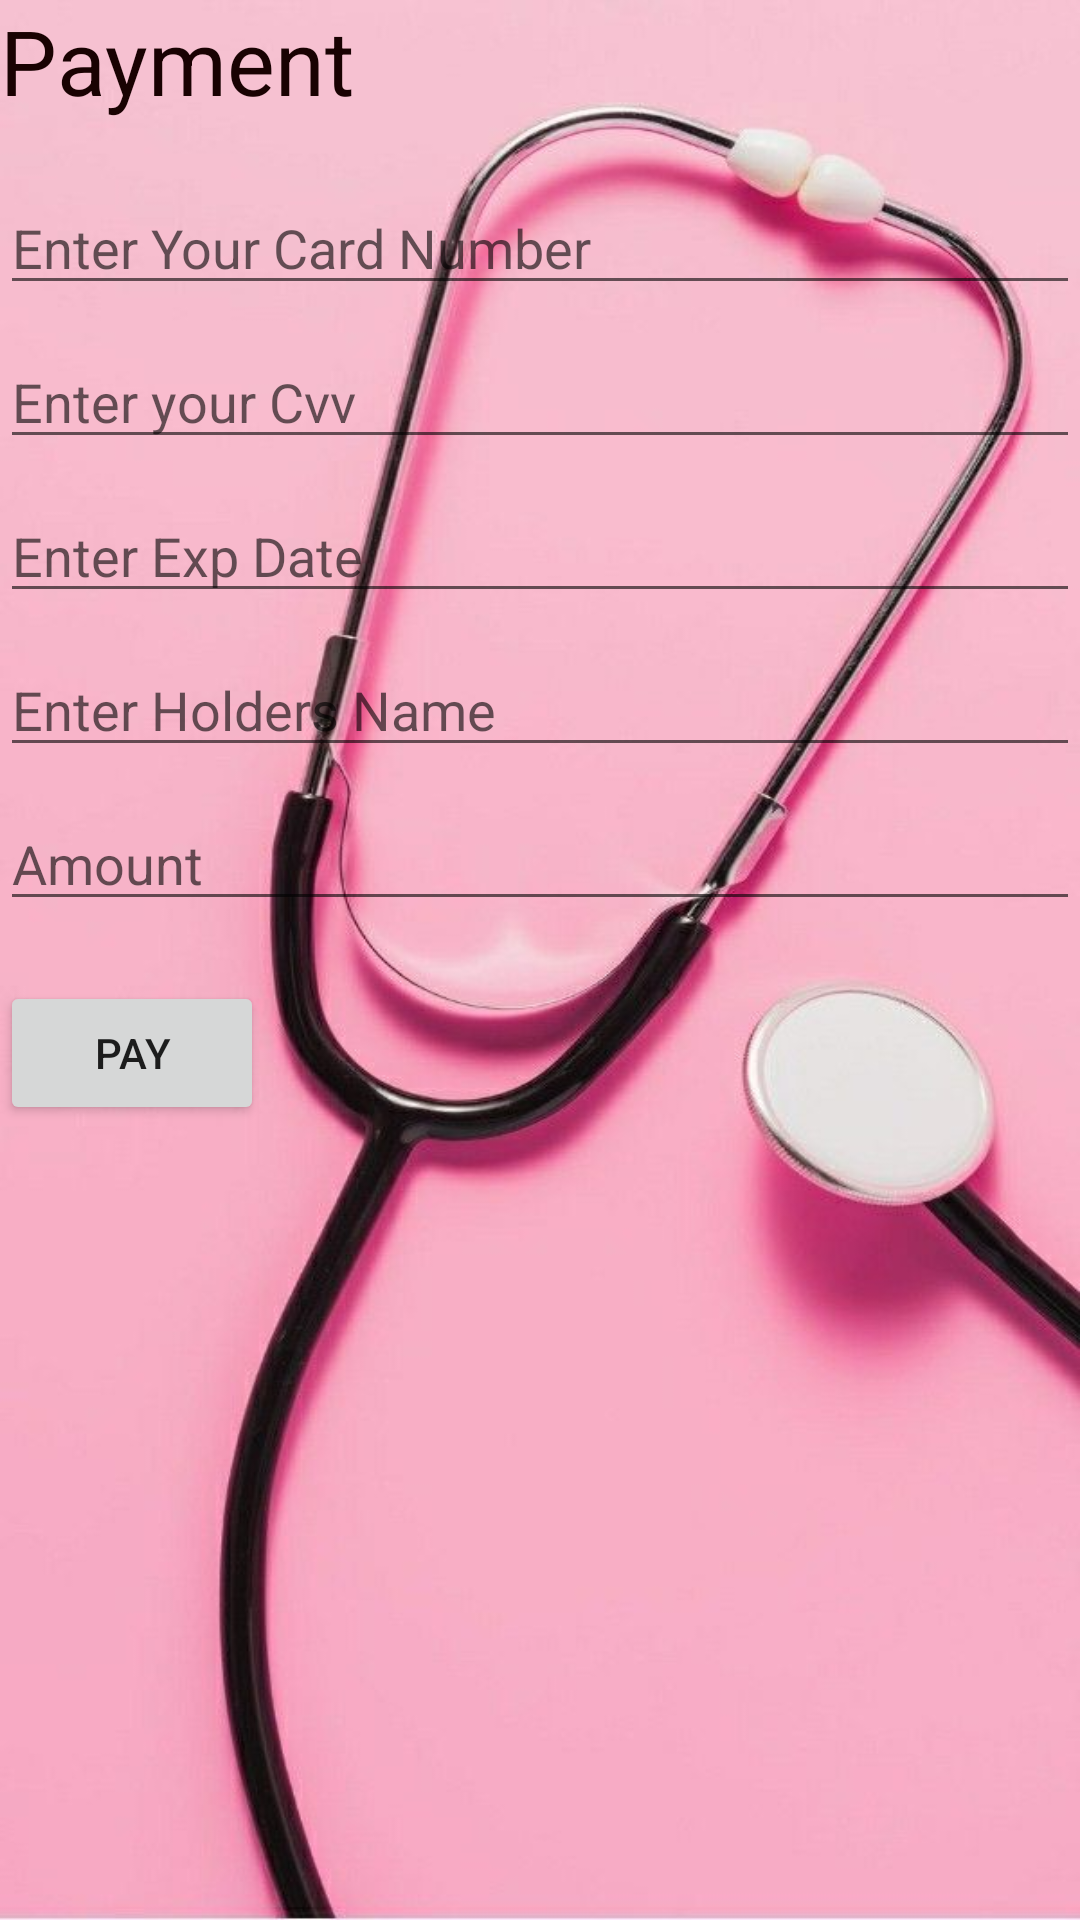

Write the Android layout XML for this screen, with the resource values it uses.
<!-- AndroidManifest.xml: application theme Theme.ByStander -->
<!-- res/layout/activity_user_make_payment.xml -->
<?xml version="1.0" encoding="utf-8"?>
<LinearLayout xmlns:android="http://schemas.android.com/apk/res/android"
    xmlns:app="http://schemas.android.com/apk/res-auto"
    xmlns:tools="http://schemas.android.com/tools"
    android:layout_width="match_parent"
    android:layout_height="match_parent"
    android:background="@drawable/img3"
    android:orientation="vertical"
    tools:context=".UserMakePayment">

    <TextView
        android:id="@+id/textView11"
        android:layout_width="wrap_content"
        android:layout_height="wrap_content"
        android:textColor="#190202"
        android:textSize="30dp"
        android:text="Payment" />

    <EditText
        android:id="@+id/etcard"
        android:layout_width="match_parent"
        android:layout_height="wrap_content"
        android:ems="10"
        android:layout_marginTop="20dp"
        android:inputType="textPersonName"
        android:hint="Enter Your Card Number" />

    <EditText
        android:id="@+id/etcvv"
        android:layout_width="match_parent"
        android:layout_height="wrap_content"
        android:ems="10"
        android:layout_marginTop="10dp"
        android:inputType="textPersonName"
        android:hint="Enter your Cvv" />

    <EditText
        android:id="@+id/etexp"
        android:layout_width="match_parent"
        android:layout_height="wrap_content"
        android:ems="10"
        android:layout_marginTop="10dp"
        android:inputType="textPersonName"
        android:hint="Enter Exp Date" />

    <EditText
        android:id="@+id/etname"
        android:layout_width="match_parent"
        android:layout_height="wrap_content"
        android:ems="10"
        android:layout_marginTop="10dp"
        android:inputType="textPersonName"
        android:hint="Enter Holders Name" />

    <EditText
        android:id="@+id/etamount"
        android:layout_width="match_parent"
        android:layout_height="wrap_content"
        android:ems="10"
        android:layout_marginTop="10dp"
        android:inputType="textPersonName"
        android:hint="Amount" />

    <Button
        android:id="@+id/button"
        android:layout_width="wrap_content"
        android:layout_height="wrap_content"
        android:layout_marginTop="20dp"
        android:text="Pay" />


</LinearLayout>
<!-- resources referenced by this layout -->
<resources>
  <!-- drawable img3: jpg bitmap (drawable, 42096 bytes) -->
  <style name="Theme.ByStander" parent="Theme.MaterialComponents.DayNight.DarkActionBar">
          
          <item name="colorPrimary">@color/purple_500</item>
          <item name="colorPrimaryVariant">@color/purple_700</item>
          <item name="colorOnPrimary">@color/white</item>
          
          <item name="colorSecondary">@color/teal_200</item>
          <item name="colorSecondaryVariant">@color/teal_700</item>
          <item name="colorOnSecondary">@color/black</item>
          
          <item name="android:statusBarColor" tools:targetApi="l">?attr/colorPrimaryVariant</item>
          
      </style>
  <!-- not gathered from this repository: default colours our renderer supplied (Android Studio template values) -->
  <color name="purple_500">#FF6200EE</color>
  <color name="purple_700">#FF3700B3</color>
  <color name="teal_200">#FF03DAC5</color>
  <color name="teal_700">#FF018786</color>
  <color name="black">#FF000000</color>
  <color name="white">#FFFFFFFF</color>
</resources>
